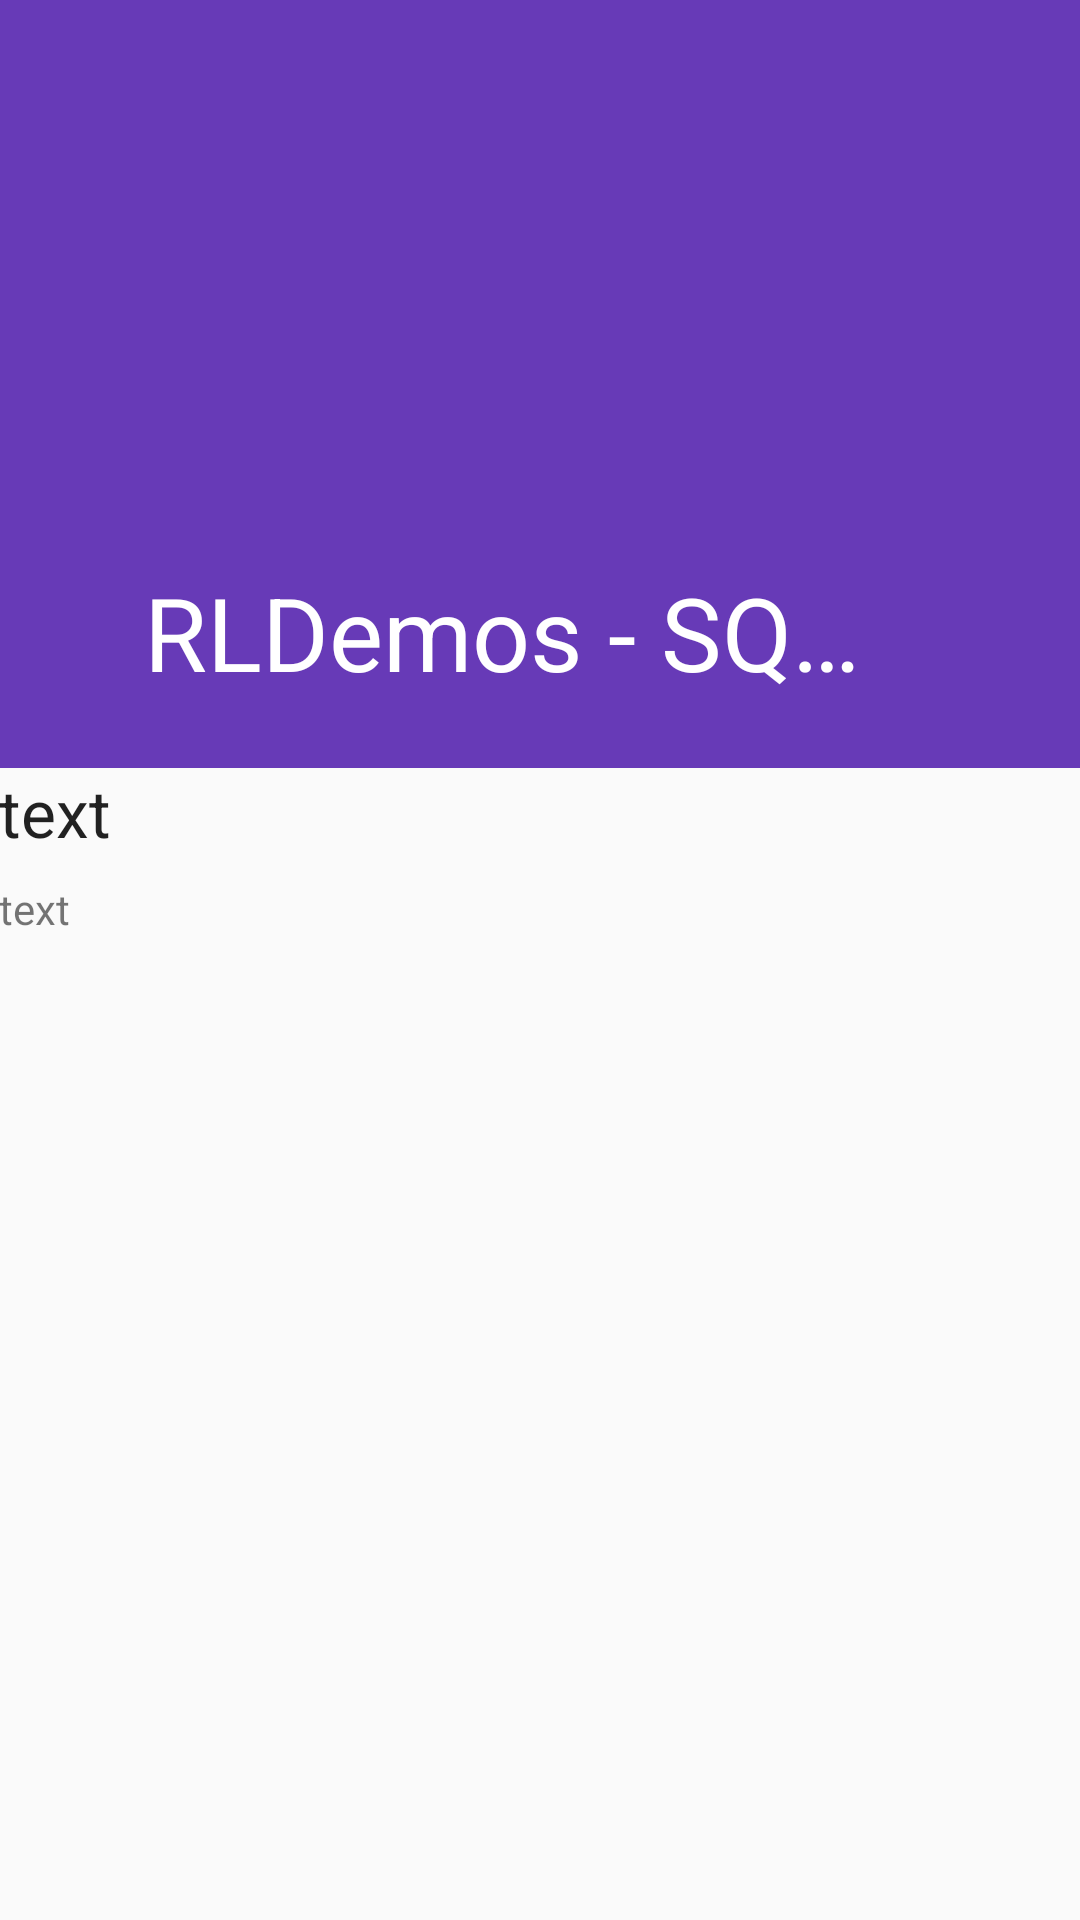

Produce the Android XML layout that renders to this screen, including the resource entries it uses.
<!-- AndroidManifest.xml: application theme AppTheme -->
<!-- res/layout/product_fragment.xml -->
<?xml version="1.0" encoding="utf-8"?>
<android.support.design.widget.CoordinatorLayout
    xmlns:android="http://schemas.android.com/apk/res/android"
    xmlns:app="http://schemas.android.com/apk/res-auto"
    android:layout_height="match_parent"
    android:layout_width="match_parent"

    >
    <android.support.design.widget.AppBarLayout
        android:id="@+id/app_bar"
        android:layout_width="match_parent"
        android:layout_height="256dp"
        android:theme="@style/ThemeOverlay.AppCompat.Dark.ActionBar"

        >
        <android.support.design.widget.CollapsingToolbarLayout
            android:id="@+id/collapsing_toolbar"
            android:layout_width="match_parent"
            android:layout_height="match_parent"
            app:layout_scrollFlags="scroll|exitUntilCollapsed"
            app:contentScrim="?attr/colorPrimary"
            app:expandedTitleMarginStart="48dp"
            app:expandedTitleMarginEnd="64dp"
            >
            <ImageView
                android:id="@+id/product_photo_imageview"
                android:layout_width="match_parent"
                android:layout_height="match_parent"
                android:scaleType="centerCrop"
                />
            <android.support.v7.widget.Toolbar
                android:id="@+id/product_toolbar"
                android:layout_width="match_parent"
                android:layout_height="?attr/actionBarSize"
                app:title="@string/app_name"
                >
            </android.support.v7.widget.Toolbar>
        </android.support.design.widget.CollapsingToolbarLayout>

    </android.support.design.widget.AppBarLayout>

    <android.support.v4.widget.NestedScrollView
        android:layout_width="match_parent"
        android:layout_height="wrap_content"
        app:layout_behavior="@string/appbar_scrolling_view_behavior"
        >
        <LinearLayout
            android:padding="@dimen/activity_horizontal_margin"
            android:layout_width="match_parent"
            android:layout_height="wrap_content"
            android:orientation="vertical"
            >
            <TextView
                android:id="@+id/price_textview"
                android:layout_width="wrap_content"
                android:layout_height="wrap_content"
                android:textAppearance="?android:attr/textAppearanceLarge"
                android:text="text"
                android:paddingBottom="8dp"
                />
            <TextView
                android:id="@+id/description_textview"
                android:layout_width="wrap_content"
                android:layout_height="wrap_content"
                android:text="text"
                />
        </LinearLayout>
    </android.support.v4.widget.NestedScrollView>
</android.support.design.widget.CoordinatorLayout>
<!-- resources referenced by this layout -->
<resources>
  <string name="app_name">RLDemos - SQLite CRUD</string>
  <style name="AppTheme" parent="Theme.AppCompat.Light.NoActionBar">
          
          <item name="colorPrimary">@color/colorPrimary</item>
          <item name="colorPrimaryDark">@color/colorPrimaryDark</item>
          <item name="colorAccent">@color/colorAccent</item>
          <item name="android:actionModeStyle">@style/CustomActionMode</item>
          <item name="actionModeStyle">@style/CustomActionMode</item>
          <item name="windowActionModeOverlay">true</item>
      </style>
  <color name="colorPrimary">#673AB7</color>
  <color name="colorPrimaryDark">#512DA8</color>
  <color name="colorAccent">#4CAF50</color>
  <style name="CustomActionMode" parent="Widget.AppCompat.ActionMode">
          <item name="background">@color/colorPrimary</item>
          <item name="backgroundSplit">?attr/actionModeSplitBackground</item>
          <item name="height">?attr/actionBarSize</item>
          <item name="titleTextStyle">@style/CustomActionMode.Title</item>
          <item name="subtitleTextStyle">@style/TextAppearance.AppCompat.Widget.ActionMode.Subtitle</item>
          <item name="closeItemLayout">@layout/action_mode_exit</item>
      </style>
  <style name="CustomActionMode.Title" parent="TextAppearance.AppCompat.Widget.ActionMode.Title">
          <item name="android:textColor">?android:attr/textColorPrimaryInverse</item>
      </style>
</resources>
